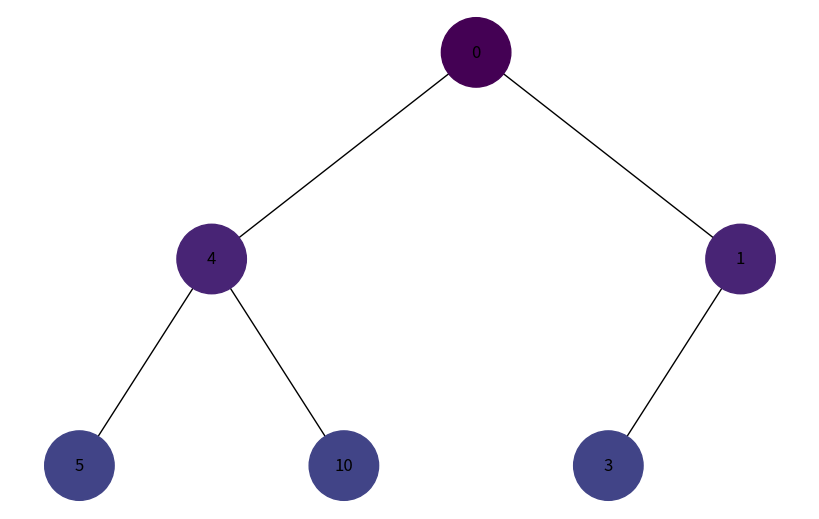

Python code for this plot:
import uuid
import networkx as nx
import matplotlib.pyplot as plt
import matplotlib.cm as cm
from matplotlib.colors import rgb2hex

class ColoredNode:
    def __init__(self, key, color="skyblue"):
        self.val = key
        self.color = color
        self.id = str(uuid.uuid4())
        self.left = None
        self.right = None

def add_tree_edges(graph, node, pos, x=0, y=0, layer=1):
    if node is not None:
        graph.add_node(node.id, color=node.color, label=node.val)
        if node.left:
            graph.add_edge(node.id, node.left.id)
            l = x - 1 / 2 ** layer
            pos[node.left.id] = (l, y - 1)
            add_tree_edges(graph, node.left, pos, x=l, y=y - 1, layer=layer + 1)
        if node.right:
            graph.add_edge(node.id, node.right.id)
            r = x + 1 / 2 ** layer
            pos[node.right.id] = (r, y - 1)
            add_tree_edges(graph, node.right, pos, x=r, y=y - 1, layer=layer + 1)

def depth_first_traversal(node, colors, depth=0):
    if node is not None:
        colors[node.id] = rgb2hex(cm.viridis(depth / 10.0))  # Adjusting scale for gradient
        depth_first_traversal(node.left, colors, depth + 1)
        depth_first_traversal(node.right, colors, depth + 1)

def breadth_first_traversal(root, colors):
    queue = [root]
    depth = 0

    while queue:
        current_level_size = len(queue)

        for i in range(current_level_size):
            node = queue.pop(0)
            colors[node.id] = rgb2hex(cm.viridis(depth / 10.0))  # Adjusting scale for gradient

            if node.left:
                queue.append(node.left)
            if node.right:
                queue.append(node.right)

        depth += 1

def draw_tree_traversal(tree_root, traversal_type):
    tree = nx.DiGraph()
    pos = {tree_root.id: (0, 0)}
    add_tree_edges(tree, tree_root, pos)

    colors = {}
    if traversal_type == "depth_first":
        depth_first_traversal(tree_root, colors)
    elif traversal_type == "breadth_first":
        breadth_first_traversal(tree_root, colors)

    node_colors = [colors[node] for node in tree.nodes()]
    labels = {node[0]: node[1]['label'] for node in tree.nodes(data=True)}

    plt.figure(figsize=(8, 5))
    nx.draw(tree, pos=pos, labels=labels, arrows=False, node_size=2500, node_color=node_colors)
    plt.show()

tree_root = ColoredNode(0)
tree_root.left = ColoredNode(4)
tree_root.left.left = ColoredNode(5)
tree_root.left.right = ColoredNode(10)
tree_root.right = ColoredNode(1)
tree_root.right.left = ColoredNode(3)


if __name__ == '__main__':
    draw_tree_traversal(tree_root, "depth_first")

    draw_tree_traversal(tree_root, "breadth_first")
